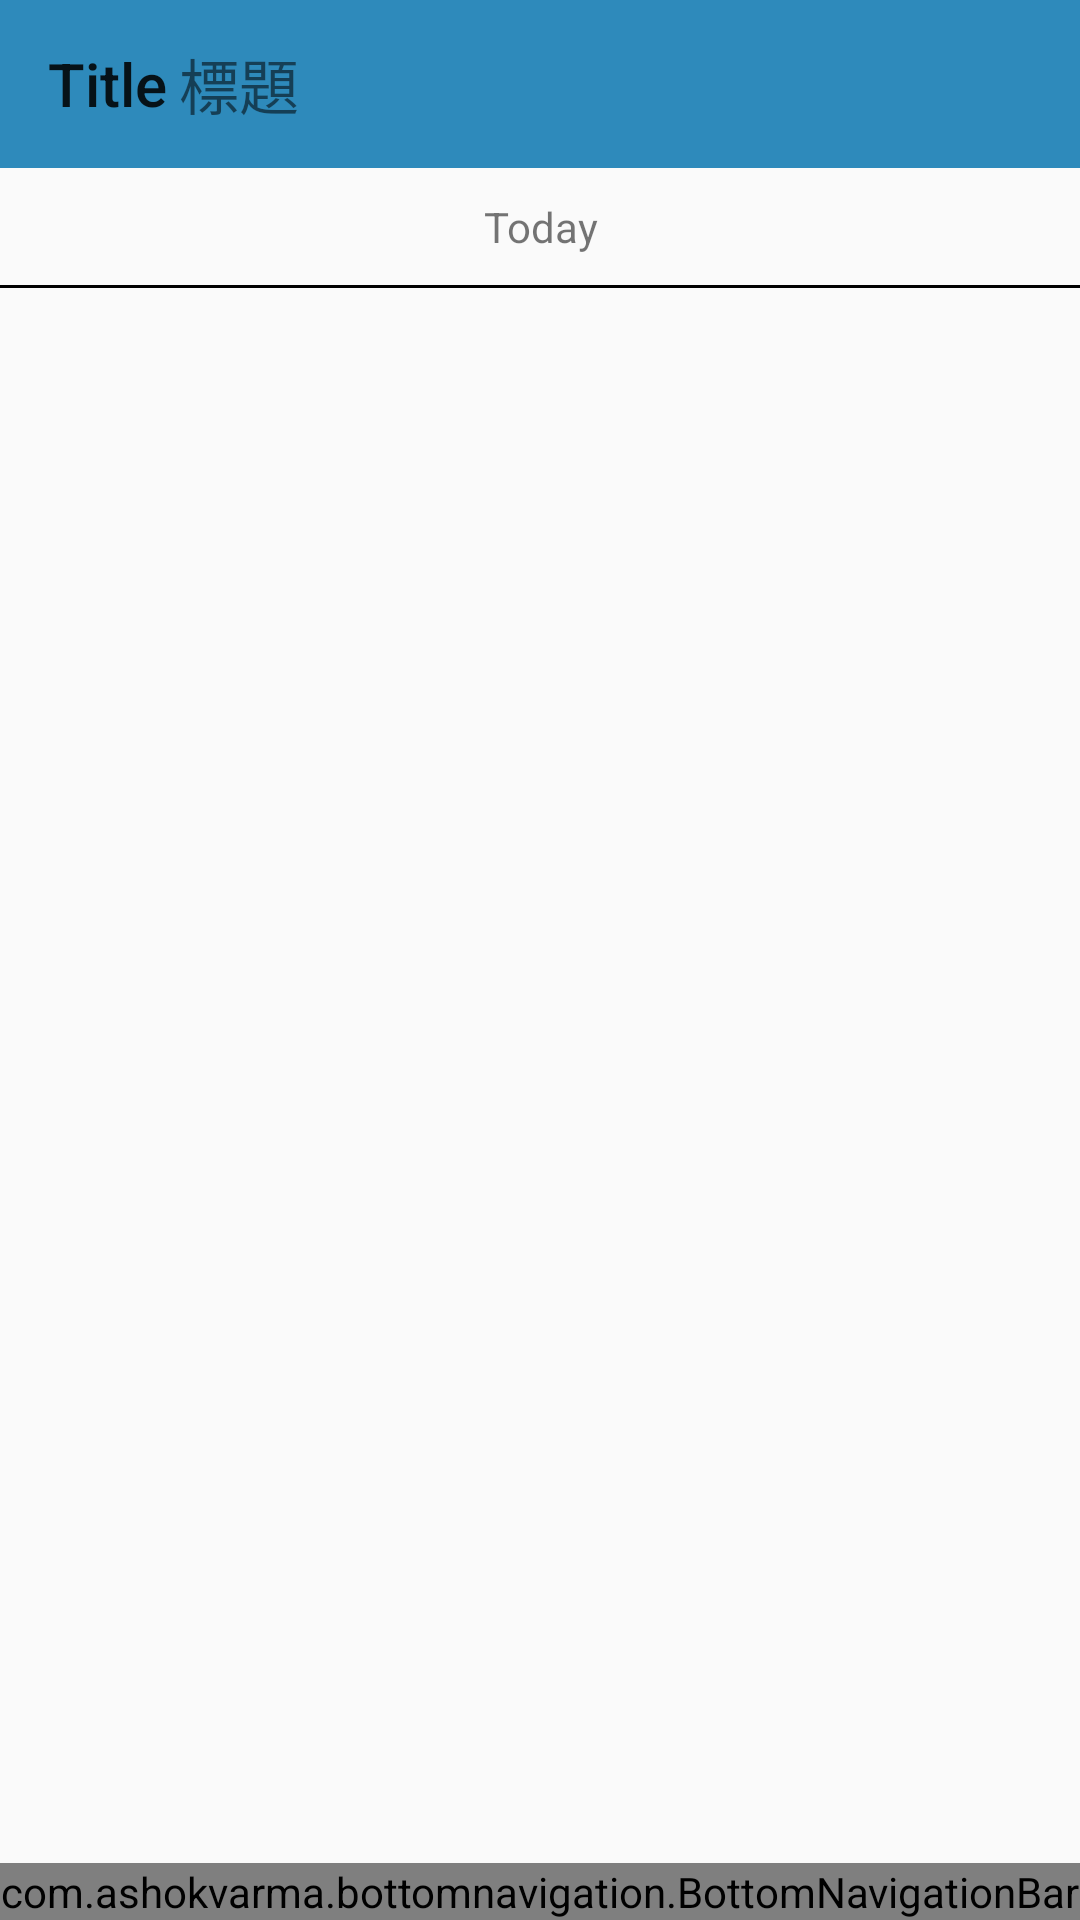

Reconstruct the res/layout file that produces this screen, plus the resources it refers to.
<!-- AndroidManifest.xml: application theme AppTheme -->
<!-- res/layout/activity_main.xml -->
<?xml version="1.0" encoding="utf-8"?>
<RelativeLayout xmlns:android="http://schemas.android.com/apk/res/android"
    xmlns:toolbar="http://schemas.android.com/apk/res-auto"
    xmlns:app="http://schemas.android.com/tools"

    android:id="@+id/activity_main"
    android:layout_width="match_parent"
    android:layout_height="match_parent"
    android:orientation="vertical"

    >
    <LinearLayout
        android:layout_width="match_parent"
        android:layout_height="match_parent"
        android:orientation="vertical">
        <android.support.v7.widget.Toolbar
            android:layout_width="match_parent"
            android:layout_height="wrap_content"
            android:id="@+id/toolBar"
            android:background="?attr/colorPrimary"
            toolbar:title="Title"
            toolbar:popupTheme="@style/ToolbarPopupTheme"
            >
            
            <TextView
                android:layout_width="wrap_content"
                android:layout_height="match_parent"
                android:text="標題"
                android:textSize="20sp"
                />

        </android.support.v7.widget.Toolbar>

        <TextView
            android:layout_width="match_parent"
            android:layout_height="wrap_content"
            android:layout_marginTop="10dp"
            android:layout_marginBottom="10dp"
            android:text="Today"
            android:gravity="center"
            />

        <LinearLayout
            android:layout_width="match_parent"
            android:layout_height="1dp"
            android:background="#000000"
            >
        </LinearLayout>


        <FrameLayout
            android:id="@+id/fragmentChange"
            android:layout_width="match_parent"
            android:layout_height="match_parent"
            >

        </FrameLayout>




    </LinearLayout>
    <com.ashokvarma.bottomnavigation.BottomNavigationBar
        android:layout_alignParentBottom="true"
        android:id="@+id/bottom_navigation_bar"
        android:layout_width="match_parent"
        android:layout_height="wrap_content"

        />

</RelativeLayout>
<!-- resources referenced by this layout -->
<resources>
  <style name="ToolbarPopupTheme" parent="@style/ThemeOverlay.AppCompat.Light">
          <item name="android:colorBackground">#FFFFFF</item>
          <item name="actionOverflowMenuStyle">@style/OverflowMenuStyle</item>
  
      </style>
  <style name="AppTheme" parent="@style/Theme.AppCompat.Light.NoActionBar">
          <item name="colorPrimary">#2e8abb</item> 
          <item name="colorPrimaryDark">#3A5FCD</item> 
          <item name="android:textColorSecondary">#ffffff</item> 
          <item name="android:windowContentTransitions">true</item>
          
          <item name="android:windowAllowEnterTransitionOverlap">true</item>
          <item name="android:windowAllowReturnTransitionOverlap">true</item>
      </style>
  <style name="OverflowMenuStyle" parent="Widget.AppCompat.Light.PopupMenu.Overflow">
          <item name="overlapAnchor">false</item>  
      </style>
</resources>
